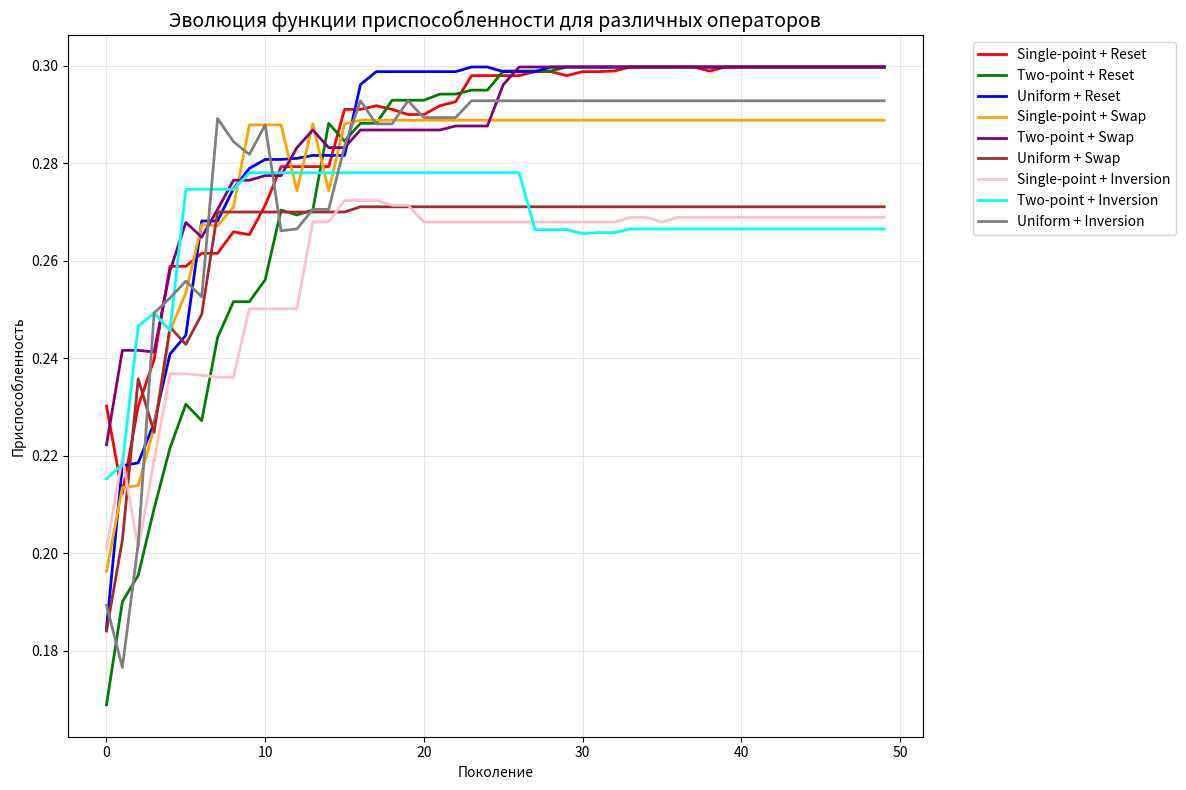

Here is the Python script that generated this plot:
import numpy as np
import matplotlib.pyplot as plt
import random
from typing import List, Tuple, Callable

# Константы
CROPS = ["Wheat", "Corn", "Barley", "Soybean", "Sunflower", "Beet"]
CROP_COSTS = np.array([30, 45, 25, 50, 40, 35])
FIELD_YIELDS = np.array([
    [1.72, 4.13, 2.95, 3.47, 1.59, 4.88],
    [2.34, 3.21, 1.87, 4.45, 2.76, 3.99],
    [4.67, 1.98, 2.43, 3.88, 4.12, 1.34],
    [3.56, 2.67, 4.21, 1.76, 2.91, 3.44],
    [1.88, 4.55, 3.12, 2.34, 1.99, 4.01],
    [2.77, 3.89, 1.45, 4.67, 2.18, 3.22],
    [4.33, 2.12, 3.76, 1.54, 4.88, 2.65],
    [3.11, 1.67, 4.44, 2.23, 3.55, 1.88],
    [2.56, 4.22, 3.33, 1.99, 2.77, 4.66],
    [1.45, 3.88, 2.12, 4.55, 3.01, 2.34]
])

N_FIELDS = FIELD_YIELDS.shape[0]
N_CROPS = len(CROPS)

ALPHA, BETA = 0.6, 0.4
MUTATION_PROBABILITY = 0.5
CROSSOVER_PROBABILITY = 0.7
POPULATION_SIZE = 20
GENERATIONS = 50

MAX_YIELD = np.sum(np.max(FIELD_YIELDS, axis=1))
MAX_COST = N_FIELDS * np.max(CROP_COSTS)


class Individual:
    def __init__(self, genome: np.ndarray):
        self.genome = genome
        self.fitness, self.total_yield, self.total_cost = self.calculate_fitness()

    def calculate_fitness(self) -> Tuple[float, float, float]:
        total_yield = np.sum(FIELD_YIELDS[np.arange(N_FIELDS), self.genome])
        total_cost = np.sum(CROP_COSTS[self.genome])

        norm_yield = total_yield / MAX_YIELD
        norm_cost = total_cost / MAX_COST

        score = ALPHA * norm_yield - BETA * norm_cost
        return score, total_yield, total_cost


def create_random_individual() -> Individual:
    genome = np.random.randint(0, N_CROPS, size=N_FIELDS)
    return Individual(genome)


def select_parents(population: List[Individual]) -> Tuple[Individual, Individual]:
    candidates = random.sample(population, 5)
    candidates.sort(key=lambda x: x.fitness, reverse=True)
    return candidates[0], candidates[1]


def single_point_crossover(parent1: Individual, parent2: Individual) -> Tuple[Individual, Individual]:
    point = np.random.randint(1, N_FIELDS)
    child1 = np.concatenate([parent1.genome[:point], parent2.genome[point:]])
    child2 = np.concatenate([parent2.genome[:point], parent1.genome[point:]])
    return Individual(child1), Individual(child2)


def two_point_crossover(parent1: Individual, parent2: Individual) -> Tuple[Individual, Individual]:
    p1, p2 = sorted(np.random.randint(1, N_FIELDS, size=2))
    child1 = parent1.genome.copy()
    child2 = parent2.genome.copy()
    child1[p1:p2], child2[p1:p2] = parent2.genome[p1:p2], parent1.genome[p1:p2]
    return Individual(child1), Individual(child2)


def uniform_crossover(parent1: Individual, parent2: Individual) -> Tuple[Individual, Individual]:
    mask = np.random.randint(0, 2, size=N_FIELDS).astype(bool)
    child1 = np.where(mask, parent1.genome, parent2.genome)
    child2 = np.where(mask, parent2.genome, parent1.genome)
    return Individual(child1), Individual(child2)


def random_reset(ind: Individual) -> Individual:
    genome = ind.genome.copy()
    pos = np.random.randint(N_FIELDS)
    genome[pos] = np.random.randint(N_CROPS)
    return Individual(genome)


def swap_mutation(ind: Individual) -> Individual:
    genome = ind.genome.copy()
    i, j = np.random.choice(N_FIELDS, 2, replace=False)
    genome[i], genome[j] = genome[j], genome[i]
    return Individual(genome)


def inversion_mutation(ind: Individual) -> Individual:
    genome = ind.genome.copy()
    i, j = sorted(np.random.choice(N_FIELDS, 2, replace=False))
    genome[i:j + 1] = genome[i:j + 1][::-1]
    return Individual(genome)


def evolve_population(population: List[Individual],
                      crossover: Callable,
                      mutation: Callable) -> List[Individual]:
    new_population = []

    while len(new_population) < len(population):
        parent1, parent2 = select_parents(population)

        # Скрещивание
        if random.random() < CROSSOVER_PROBABILITY:
            child1, child2 = crossover(parent1, parent2)
        else:
            child1, child2 = parent1, parent2

        # Мутация
        if random.random() < MUTATION_PROBABILITY:
            child1 = mutation(child1)
        if random.random() < MUTATION_PROBABILITY:
            child2 = mutation(child2)

        new_population.extend([child1, child2])

    return new_population[:len(population)]


def run_experiment(crossover: Callable, mutation: Callable,
                   label: str, color: str, ax: plt.Axes) -> None:
    population = [create_random_individual() for _ in range(POPULATION_SIZE)]
    best_fitness_over_time = []
    best_individuals = []

    for generation in range(GENERATIONS):
        population = evolve_population(population, crossover, mutation)
        best_individual = max(population, key=lambda ind: ind.fitness)
        best_fitness_over_time.append(best_individual.fitness)
        best_individuals.append(best_individual)

    ax.plot(best_fitness_over_time, label=label, color=color, linewidth=2)

    best = best_individuals[-1]
    crop_assignment = [CROPS[crop] for crop in best.genome]

    print(f"{label}:")
    print(f"  Урожай = {best.total_yield:.2f}, Стоимость = {best.total_cost:.2f}, Фитнес = {best.fitness:.3f}")
    print(f"  Назначение культур: {crop_assignment}")
    print("-" * 70)


def main():
    fig, ax = plt.subplots(figsize=(12, 8))

    experiments = [
        (single_point_crossover, random_reset, "Single-point + Reset", "red"),
        (two_point_crossover, random_reset, "Two-point + Reset", "green"),
        (uniform_crossover, random_reset, "Uniform + Reset", "blue"),
        (single_point_crossover, swap_mutation, "Single-point + Swap", "orange"),
        (two_point_crossover, swap_mutation, "Two-point + Swap", "purple"),
        (uniform_crossover, swap_mutation, "Uniform + Swap", "brown"),
        (single_point_crossover, inversion_mutation, "Single-point + Inversion", "pink"),
        (two_point_crossover, inversion_mutation, "Two-point + Inversion", "cyan"),
        (uniform_crossover, inversion_mutation, "Uniform + Inversion", "gray")
    ]

    for crossover, mutation, label, color in experiments:
        run_experiment(crossover, mutation, label, color, ax)

    ax.set_title("Эволюция функции приспособленности для различных операторов", fontsize=14)
    ax.set_xlabel("Поколение")
    ax.set_ylabel("Приспособленность")
    ax.legend(bbox_to_anchor=(1.05, 1), loc='upper left')
    ax.grid(True, alpha=0.3)
    plt.tight_layout()
    plt.show()


if __name__ == "__main__":
    main()